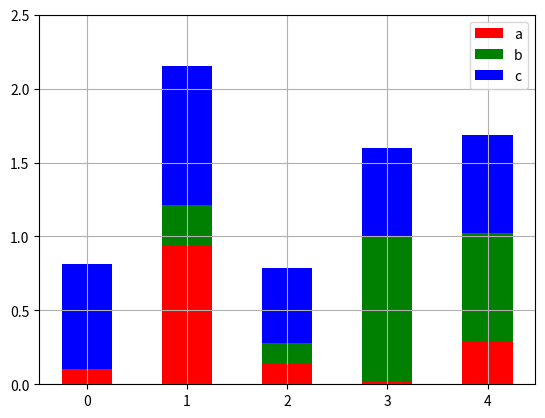

Python code for this plot:
# coding=utf-8
""" 4.2 叠加柱状图

"""


import numpy as np
import matplotlib.pyplot as plt

size = 5
a = np.random.random(size)
b = np.random.random(size)
c = np.random.random(size)

x = np.arange(size)

# 这里使用的是偏移
plt.bar(x, a, width=0.5, label='a',fc='r')
plt.bar(x, b, bottom=a, width=0.5, label='b', fc='g')
plt.bar(x, c, bottom=a+b, width=0.5, label='c', fc='b')

plt.ylim(0, 2.5)
plt.legend()
plt.grid(True)
plt.show()
